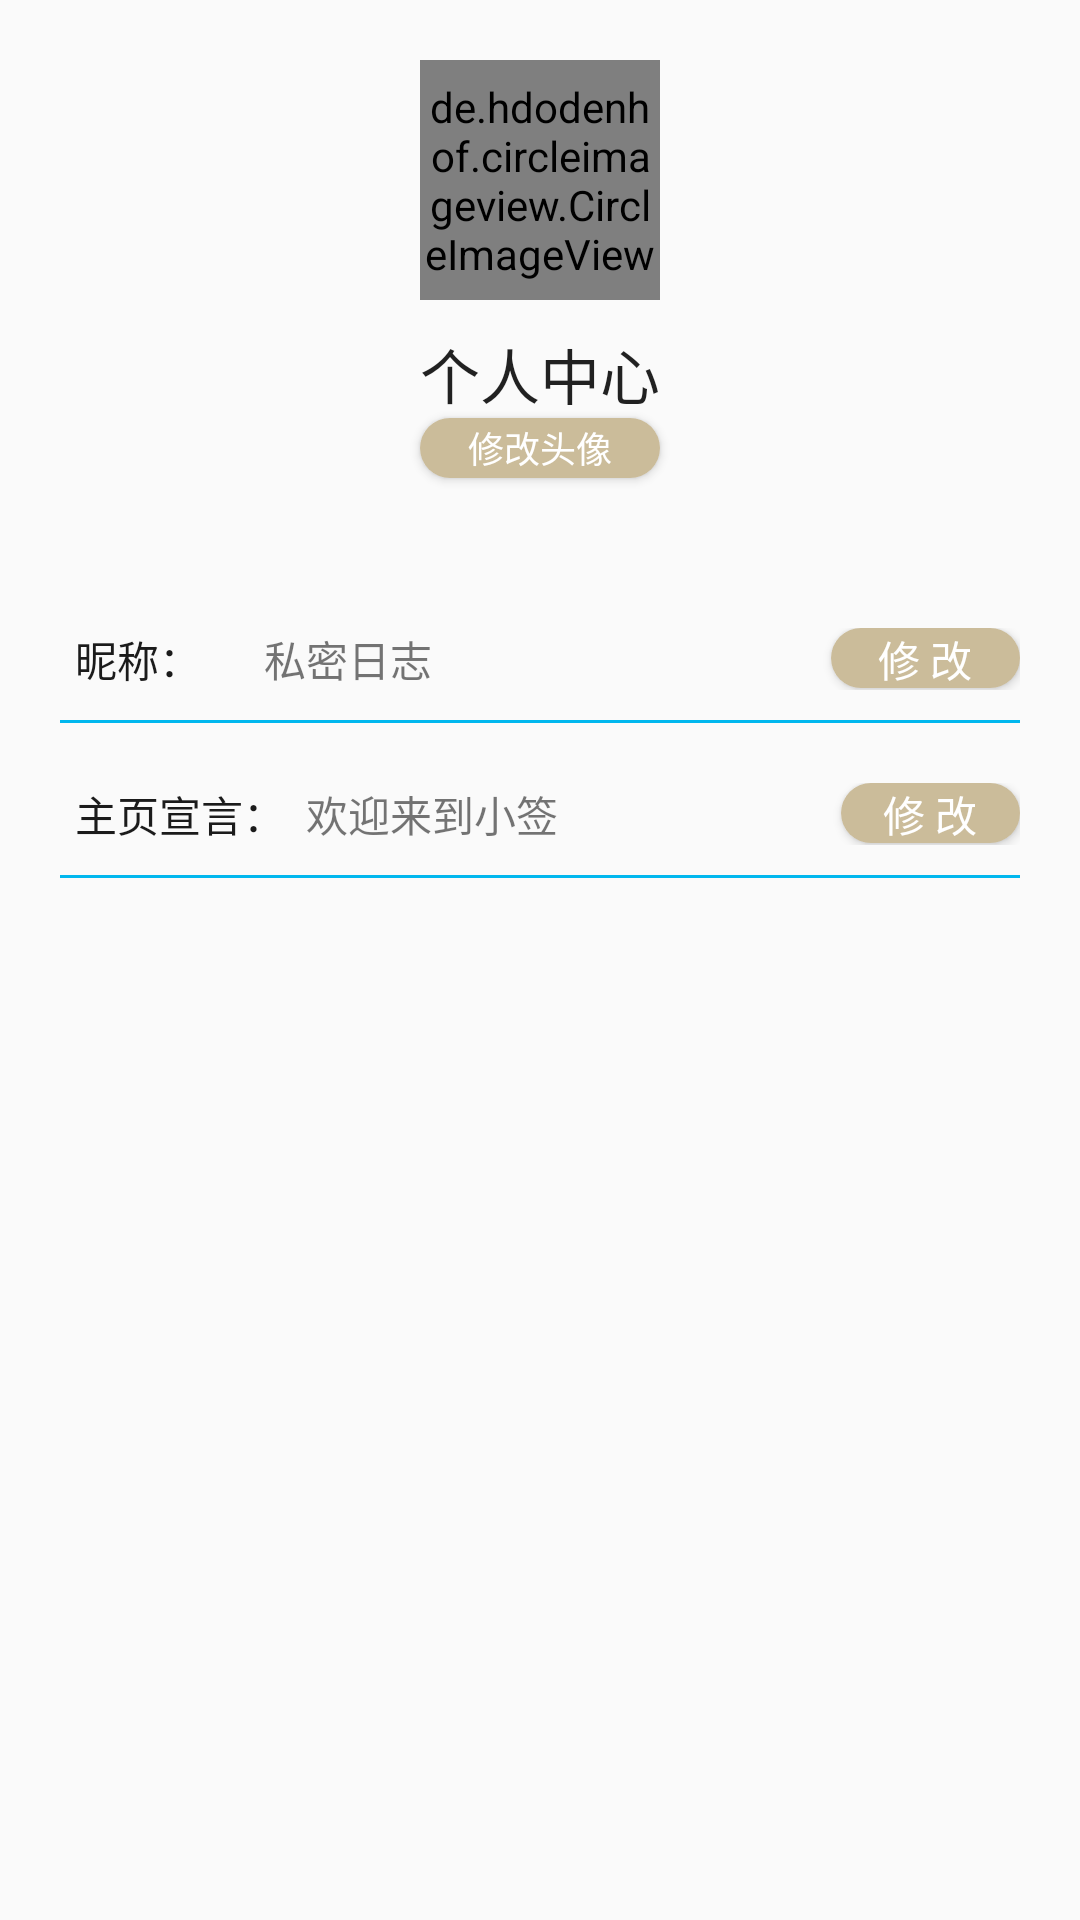

Write the Android layout XML for this screen, with the resource values it uses.
<!-- AndroidManifest.xml: application theme AppTheme -->
<!-- res/layout/activity_user_center.xml -->
<?xml version="1.0" encoding="utf-8"?>
<LinearLayout xmlns:android="http://schemas.android.com/apk/res/android"
    xmlns:tools="http://schemas.android.com/tools"
    xmlns:app="http://schemas.android.com/apk/res-auto"
    android:id="@+id/activity_user_center"
    android:layout_width="match_parent"
    android:layout_height="match_parent"
    android:orientation="vertical"
    tools:context="com.anew.note.activity.UserCenterActivity">
    <de.hdodenhof.circleimageview.CircleImageView
        android:layout_gravity="center_horizontal"
        android:id="@+id/profile_image"
        android:layout_width="80dp"
        android:layout_height="80dp"
        android:layout_marginTop="20dp"
        android:src="@mipmap/person"
        app:civ_border_color="@color/CDAF7FF"
        app:civ_border_width="2dp" />


    <TextView
        android:layout_marginTop="10dp"
        android:textSize="20sp"
        android:layout_width="match_parent"
        android:layout_height="wrap_content"
        android:text="个人中心"
        android:gravity="center"
        android:textAppearance="@style/TextAppearance.AppCompat.Body1"
        />
    <Button
        android:id="@+id/btn_image_1"
        android:layout_gravity="center_horizontal"
        android:layout_width="80dp"
        android:layout_height="20dp"
        android:textColor="@color/white"
        android:padding="0dp"
        android:text="修改头像"
        android:textSize="12sp"
        android:background="@drawable/button_selector"
        />
    <LinearLayout
        android:layout_width="match_parent"
        android:layout_height="wrap_content"
        android:orientation="horizontal"
        android:layout_marginRight="20dp"
        android:layout_marginLeft="20dp"
        android:layout_marginTop="50dp"
        android:layout_marginBottom="10dp"
        >
        <TextView
            android:layout_marginLeft="5dp"
            android:layout_weight="1"
            android:layout_width="0dp"
            android:layout_height="wrap_content"
            android:textSize="14sp"
            android:textColor="@color/C1b1b1b"
            android:text="昵称："
            />
        <TextView
            android:id="@+id/text_name_1"
            android:layout_weight="3"
            android:layout_width="0dp"
            android:layout_height="wrap_content"
            android:maxLines="15"
            android:text="私密日志"
            />
        <EditText
            android:id="@+id/edit_name"
            android:visibility="gone"
            android:layout_weight="3"
            android:layout_width="0dp"
            android:layout_height="wrap_content"
            android:maxLines="15"
            android:background="@null" />

        <Button
            android:id="@+id/btn_change_name"
            android:background="@drawable/button_selector"
            android:layout_weight="1"
            android:layout_width="0dp"
            android:layout_height="20dp"
            android:text="修 改"
            android:textColor="@color/white"
            />

    </LinearLayout>
    <View
        android:layout_marginLeft="20dp"
        android:layout_marginRight="20dp"
        android:layout_width="match_parent"
        android:layout_height="1dp"
        android:background="@color/blue_words"/>
    <LinearLayout
        android:layout_width="match_parent"
        android:layout_height="wrap_content"
        android:orientation="horizontal"
        android:layout_marginRight="20dp"
        android:layout_marginLeft="20dp"
        android:layout_marginTop="20dp"
        android:layout_marginBottom="10dp"
        >
        <TextView
            android:layout_marginLeft="5dp"
            android:layout_weight="1.3"
            android:layout_width="0dp"
            android:layout_height="wrap_content"
            android:textSize="14sp"
            android:textColor="@color/C1b1b1b"
            android:text="主页宣言："
            />
        <TextView
            android:id="@+id/text_call_1"
            android:layout_weight="3"
            android:layout_width="0dp"
            android:layout_height="wrap_content"
            android:maxLines="15"
            android:text="欢迎来到小签"
            />
        <EditText
            android:id="@+id/edit_call"
            android:visibility="gone"
            android:layout_weight="3"
            android:layout_width="0dp"
            android:layout_height="wrap_content"
            android:background="@null"
            android:maxLines="15" />

        <Button
            android:id="@+id/btn_change_call"
            android:background="@drawable/button_selector"
            android:layout_weight="1"
            android:layout_width="0dp"
            android:layout_height="20dp"
            android:text="修 改"
            android:textColor="@color/white"
            />

    </LinearLayout>
    <View
        android:layout_marginLeft="20dp"
        android:layout_marginRight="20dp"
        android:layout_width="match_parent"
        android:layout_height="1dp"
        android:background="@color/blue_words"/>
    <Button
        android:visibility="gone"
        android:id="@+id/btn_cente_save"
        android:layout_gravity="right"
        android:layout_width="80dp"
        android:layout_height="40dp"
        android:layout_marginTop="100dp"
        android:layout_marginRight="30dp"
        android:textColor="@color/white"
        android:padding="0dp"
        android:text="保 存"
        android:textSize="16sp"
        android:background="@drawable/button_selector"
        />
</LinearLayout>
<!-- resources referenced by this layout -->
<resources>
  <color name="C1b1b1b">#1b1b1b</color>
  <color name="CDAF7FF">#DAF7FF</color>
  <color name="blue_words">#00b7ee</color>
  <color name="white">#ffffff</color>
  <!-- drawable button_selector (drawable) -->
  <?xml version="1.0" encoding="utf-8"?>
  <shape xmlns:android="http://schemas.android.com/apk/res/android">
      <solid android:color="@color/Cbbc9a"/>
      <corners android:radius="10dp"/>
  
  </shape>
  <style name="AppTheme" parent="Theme.AppCompat.Light.NoActionBar">
          
          <item name="colorPrimary">@color/Cbbc9a</item>
          <item name="colorPrimaryDark">@color/Cbbc9a</item>
          <item name="colorAccent">@color/colorAccent</item>
      </style>
  <color name="Cbbc9a">#cbbc9a</color>
  <color name="colorAccent">#FF4081</color>
</resources>
